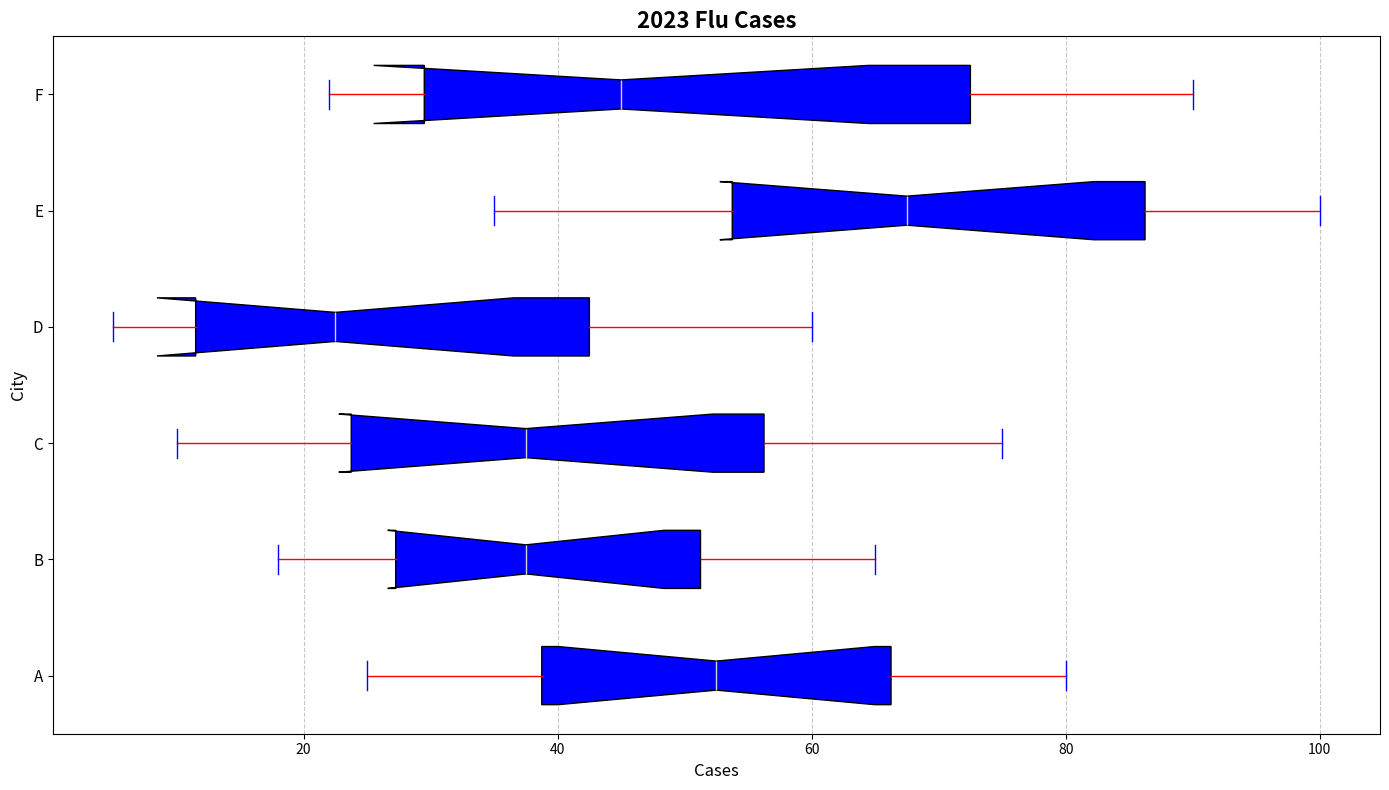

Here is the Python script that generated this plot:
import matplotlib.pyplot as plt
import numpy as np

cities = ['A', 'B', 'C', 'D', 'E', 'F']

flu_cases_data = {
    'City A': [30, 25, 40, 35, 50, 60, 45, 55, 65, 70, 75, 80],
    'City B': [20, 18, 25, 28, 30, 35, 40, 45, 50, 55, 60, 65],
    'City C': [15, 10, 20, 25, 30, 35, 40, 45, 55, 60, 70, 75],
    'City D': [10, 5, 8, 12, 18, 20, 25, 30, 40, 50, 55, 60],
    'City E': [40, 35, 55, 50, 60, 65, 70, 75, 85, 90, 95, 100],
    'City F': [25, 22, 30, 28, 35, 40, 50, 60, 70, 80, 85, 90]
}

data_for_box = [
    flu_cases_data['City A'], 
    flu_cases_data['City B'], 
    flu_cases_data['City C'], 
    flu_cases_data['City D'], 
    flu_cases_data['City E'], 
    flu_cases_data['City F']
]

fig, ax = plt.subplots(figsize=(14, 8))

# Change here from vertical to horizontal by setting vert=False
box = ax.boxplot(data_for_box, vert=False, patch_artist=True, notch=True,
                 boxprops=dict(facecolor='blue', color='black'),
                 whiskerprops=dict(color='red'),
                 capprops=dict(color='blue'),
                 medianprops=dict(color='#D3D3D3'),
                 flierprops=dict(markerfacecolor='black', marker='o', markersize=5, alpha=0.6))

ax.set_title('2023 Flu Cases', fontsize=16, fontweight='bold')
ax.set_ylabel('City', fontsize=12)
ax.set_xlabel('Cases', fontsize=12)

ax.set_yticks(np.arange(1, len(cities) + 1))
ax.set_yticklabels(cities, fontsize=11)

ax.xaxis.grid(True, linestyle='--', alpha=0.7)

plt.tight_layout()

plt.show()
